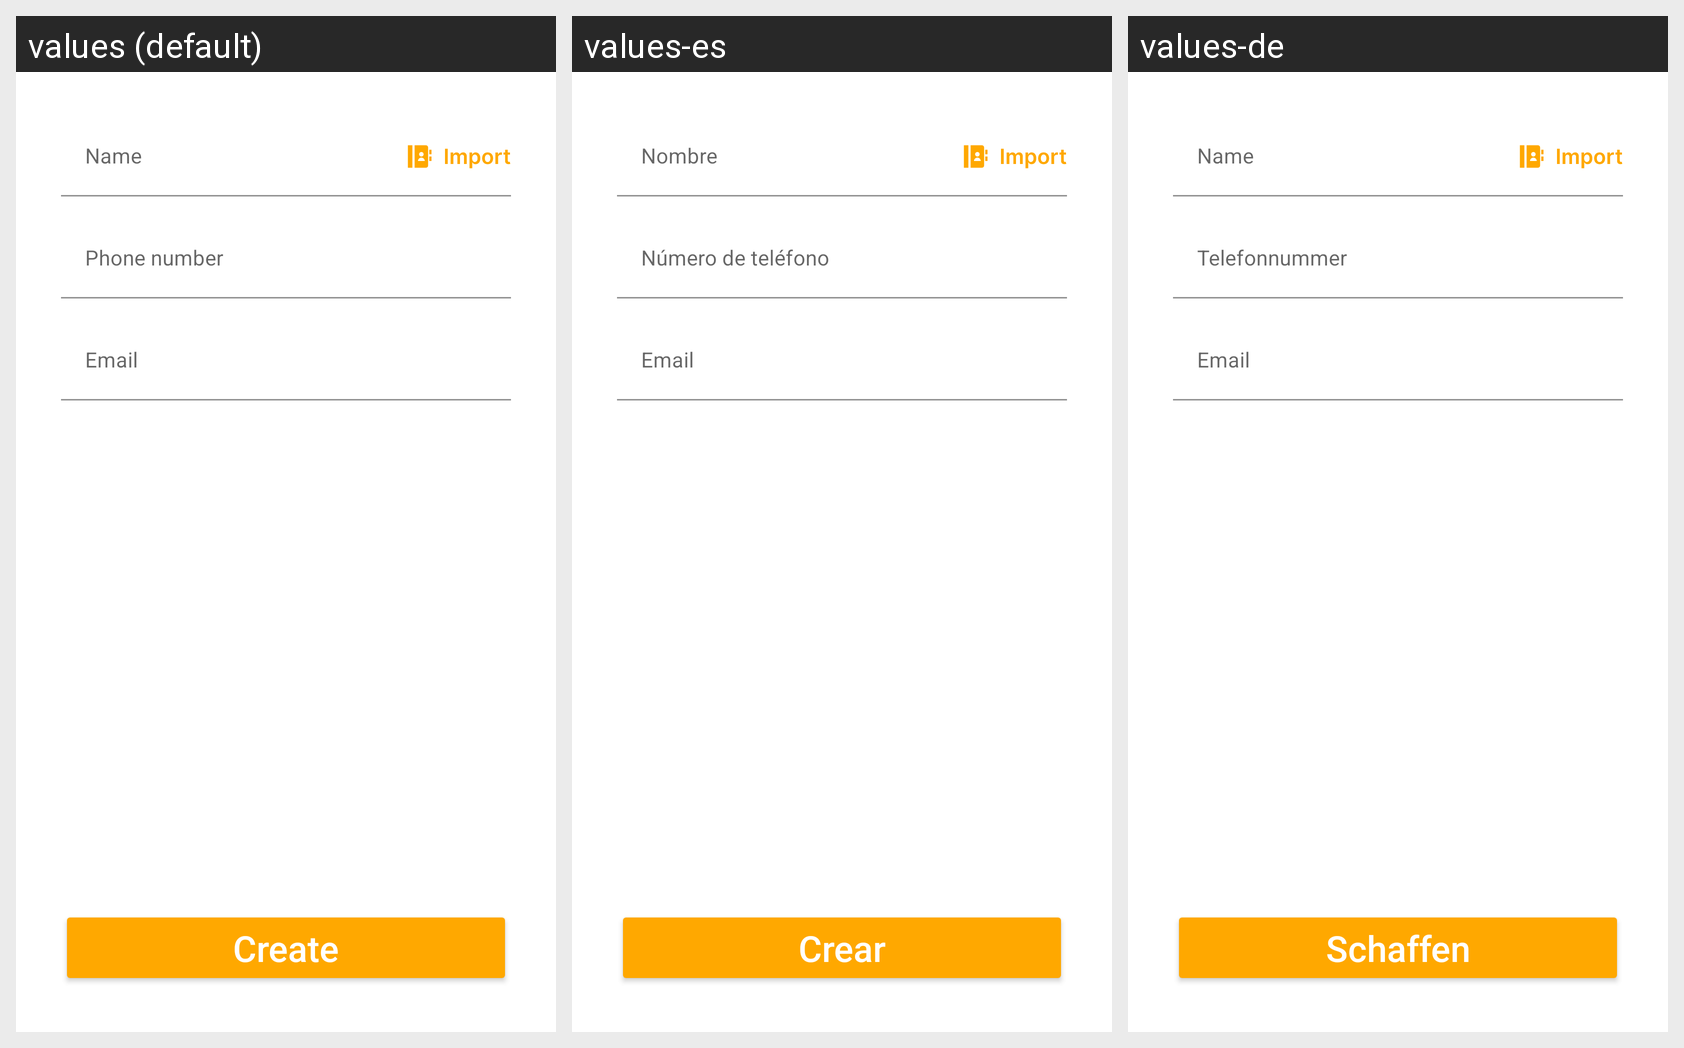

Translations of the strings shown on this Android screen, per locale in the grid:
Android screen res/layout/fragment_contact.xml rendered under 3 locales, left to right: values (default), values-es, values-de. Device: Nexus 5 (rendered at 1080×1920; each locale shown at half size, 540×960, under a caption strip naming it); theme Theme.QRScanner.
Other locales in the repository, not shown: values-fr, values-pt, values-ru.
Strings drawn on this screen, with the default value and each locale's value (text and hints the layout hard-codes, and strings that could not be matched under every locale, appear in the picture but are not listed):

name
  values: Name
  values-es: Nombre
  values-de: Name

phone_number
  values: Phone number
  values-es: Número de teléfono
  values-de: Telefonnummer

email
  values: Email
  values-es: Email
  values-de: Email

button_create
  values: Create
  values-es: Crear
  values-de: Schaffen
